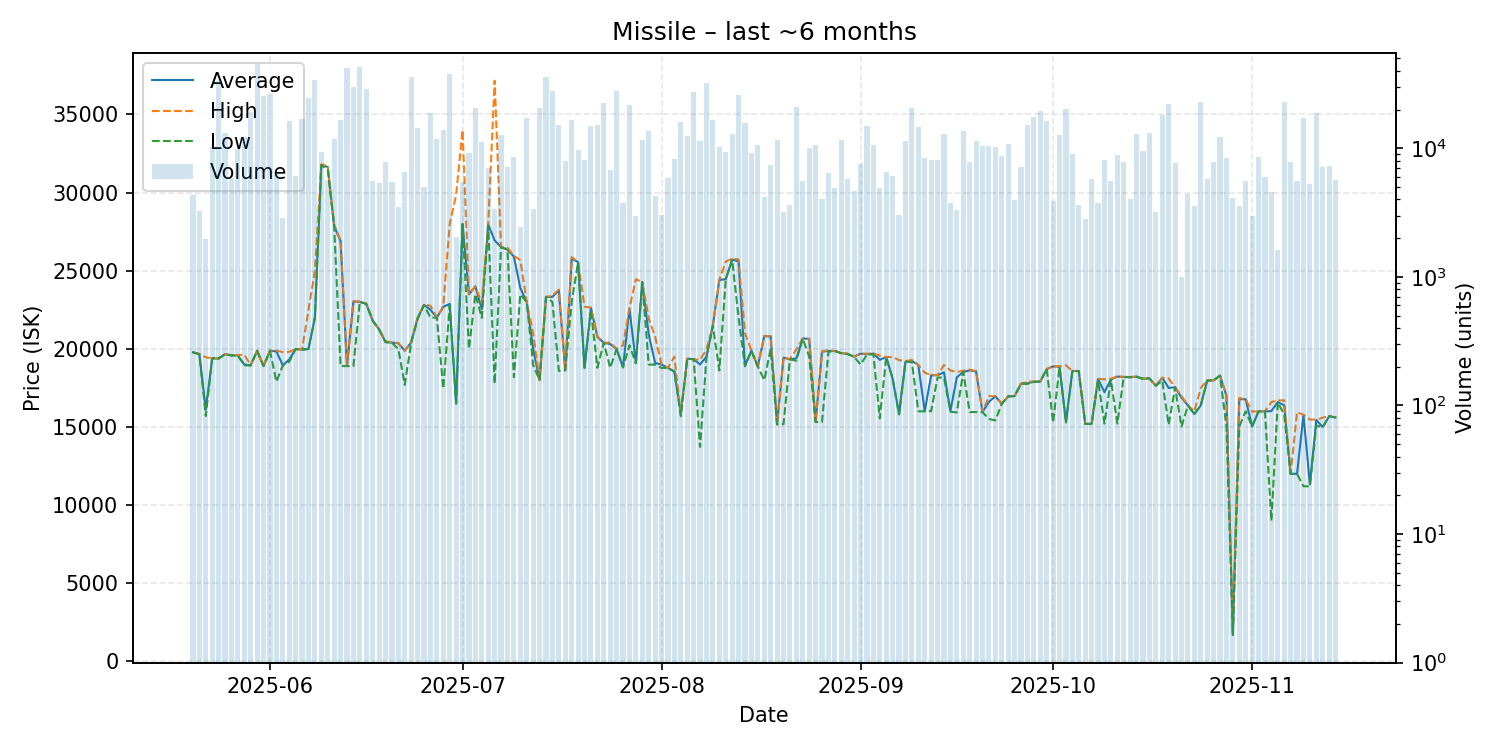

Source data for this figure (header and first rows):
date, average, highest, lowest, order_count, volume
2025-05-20, 19780, 19780, 19780, 57, 4317
2025-05-21, 19670, 19680, 19650, 49, 3244
2025-05-22, 16110, 19460, 15700, 54, 1978
2025-05-23, 19400, 19400, 19390, 67, 10244
2025-05-24, 19380, 19380, 19380, 88, 33315
2025-05-25, 19660, 19660, 19660, 74, 13079
2025-05-26, 19580, 19580, 19580, 51, 5916
2025-05-27, 19590, 19600, 19570, 62, 9870
2025-05-28, 19000, 19630, 18950, 95, 12332
2025-05-29, 18950, 18950, 18940, 95, 19183
2025-05-30, 19880, 19880, 19880, 86, 45556
2025-05-31, 18900, 18900, 18900, 90, 25627
2025-06-01, 19880, 19880, 19880, 94, 26352
2025-06-02, 19840, 19880, 17900, 71, 6441
2025-06-03, 18950, 19800, 18930, 46, 2882
2025-06-04, 19320, 19810, 19180, 65, 16371
2025-06-05, 19990, 19990, 19990, 50, 6050
2025-06-06, 19960, 19960, 19940, 64, 16813
2025-06-07, 20000, 22500, 19990, 91, 24744
2025-06-08, 22000, 25000, 22000, 66, 34195
2025-06-09, 31760, 31820, 31750, 71, 9426
2025-06-10, 31640, 31680, 31500, 38, 5641
2025-06-11, 27860, 27950, 27840, 59, 11718
2025-06-12, 26890, 26920, 18900, 78, 16579
2025-06-13, 18900, 18900, 18900, 78, 41967
2025-06-14, 23030, 23040, 18900, 81, 29860
2025-06-15, 23010, 23020, 23010, 55, 42746
2025-06-16, 22880, 22910, 22870, 68, 29058
2025-06-17, 21810, 21830, 21810, 78, 5619
2025-06-18, 21250, 21250, 21240, 44, 5386
2025-06-19, 20440, 20500, 20430, 58, 7831
2025-06-20, 20400, 20410, 20390, 57, 5493
2025-06-21, 20360, 20370, 19980, 79, 3501
2025-06-22, 19880, 19900, 17700, 78, 6520
2025-06-23, 20410, 20430, 20410, 86, 35710
2025-06-24, 21980, 22000, 21900, 72, 14314
2025-06-25, 22820, 22840, 22800, 47, 5003
2025-06-26, 22500, 22760, 22000, 60, 18930
2025-06-27, 22000, 22000, 22000, 60, 11752
2025-06-28, 22690, 22740, 17460, 68, 13850
2025-06-29, 22880, 28000, 22760, 90, 37880
2025-06-30, 16510, 29850, 16490, 27, 2033
2025-07-01, 28000, 34000, 27980, 54, 5500
2025-07-02, 23490, 23500, 20000, 66, 9152
2025-07-03, 24000, 24000, 23500, 79, 20407
2025-07-04, 22540, 22930, 21980, 84, 11134
2025-07-05, 27950, 27990, 27880, 74, 7016
2025-07-06, 26940, 37160, 17770, 67, 3353
2025-07-07, 26520, 26530, 26510, 86, 12638
2025-07-08, 26350, 26470, 26350, 53, 7158
2025-07-09, 25900, 25950, 18190, 54, 8617
2025-07-10, 23890, 25680, 23490, 37, 2441
2025-07-11, 23000, 23000, 23000, 60, 17280
2025-07-12, 19990, 21000, 18960, 59, 3373
2025-07-13, 18000, 18000, 18000, 79, 20500
2025-07-14, 23320, 23330, 23320, 77, 36000
2025-07-15, 23330, 23410, 23000, 62, 27963
2025-07-16, 23750, 23790, 18590, 60, 15189
2025-07-17, 18630, 18630, 18630, 45, 7922
2025-07-18, 25770, 25870, 22990, 66, 16494
... 119 more rows
